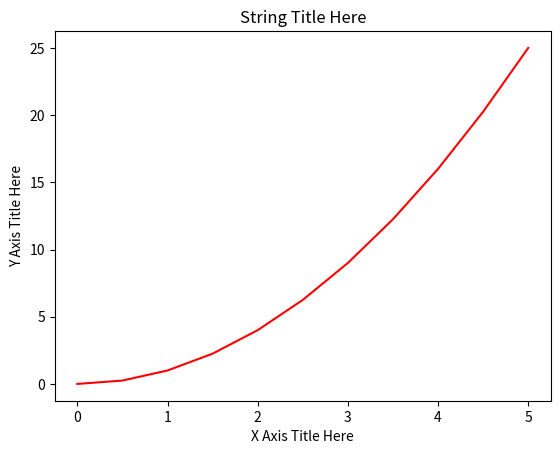

The matplotlib source for this figure:
import matplotlib.pyplot as plt

import numpy as np
x = np.linspace(0, 5, 11)
y = x ** 2

plt.plot(x, y, 'r') # 'r' is the color red
plt.xlabel('X Axis Title Here')
plt.ylabel('Y Axis Title Here')
plt.title('String Title Here')
plt.show()